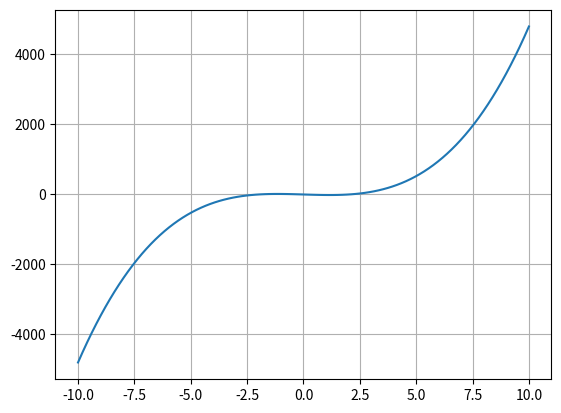

Source code (Python):
import numpy as np
import matplotlib.pyplot as plt
import scipy.optimize as sci

def f(x):
    return 5*x**3-20*x

###Find Zeros using Fsolve
guesses = np.linspace(-5,5,10)
roots = []
for guess in guesses:
    root = sci.fsolve(f,guess)
    roots.append(root[0])

##Only grab unique roots
print(np.unique(roots))
x = np.linspace(-10,10,100)
y = f(x)
plt.plot(x,y)
plt.grid()
plt.show()